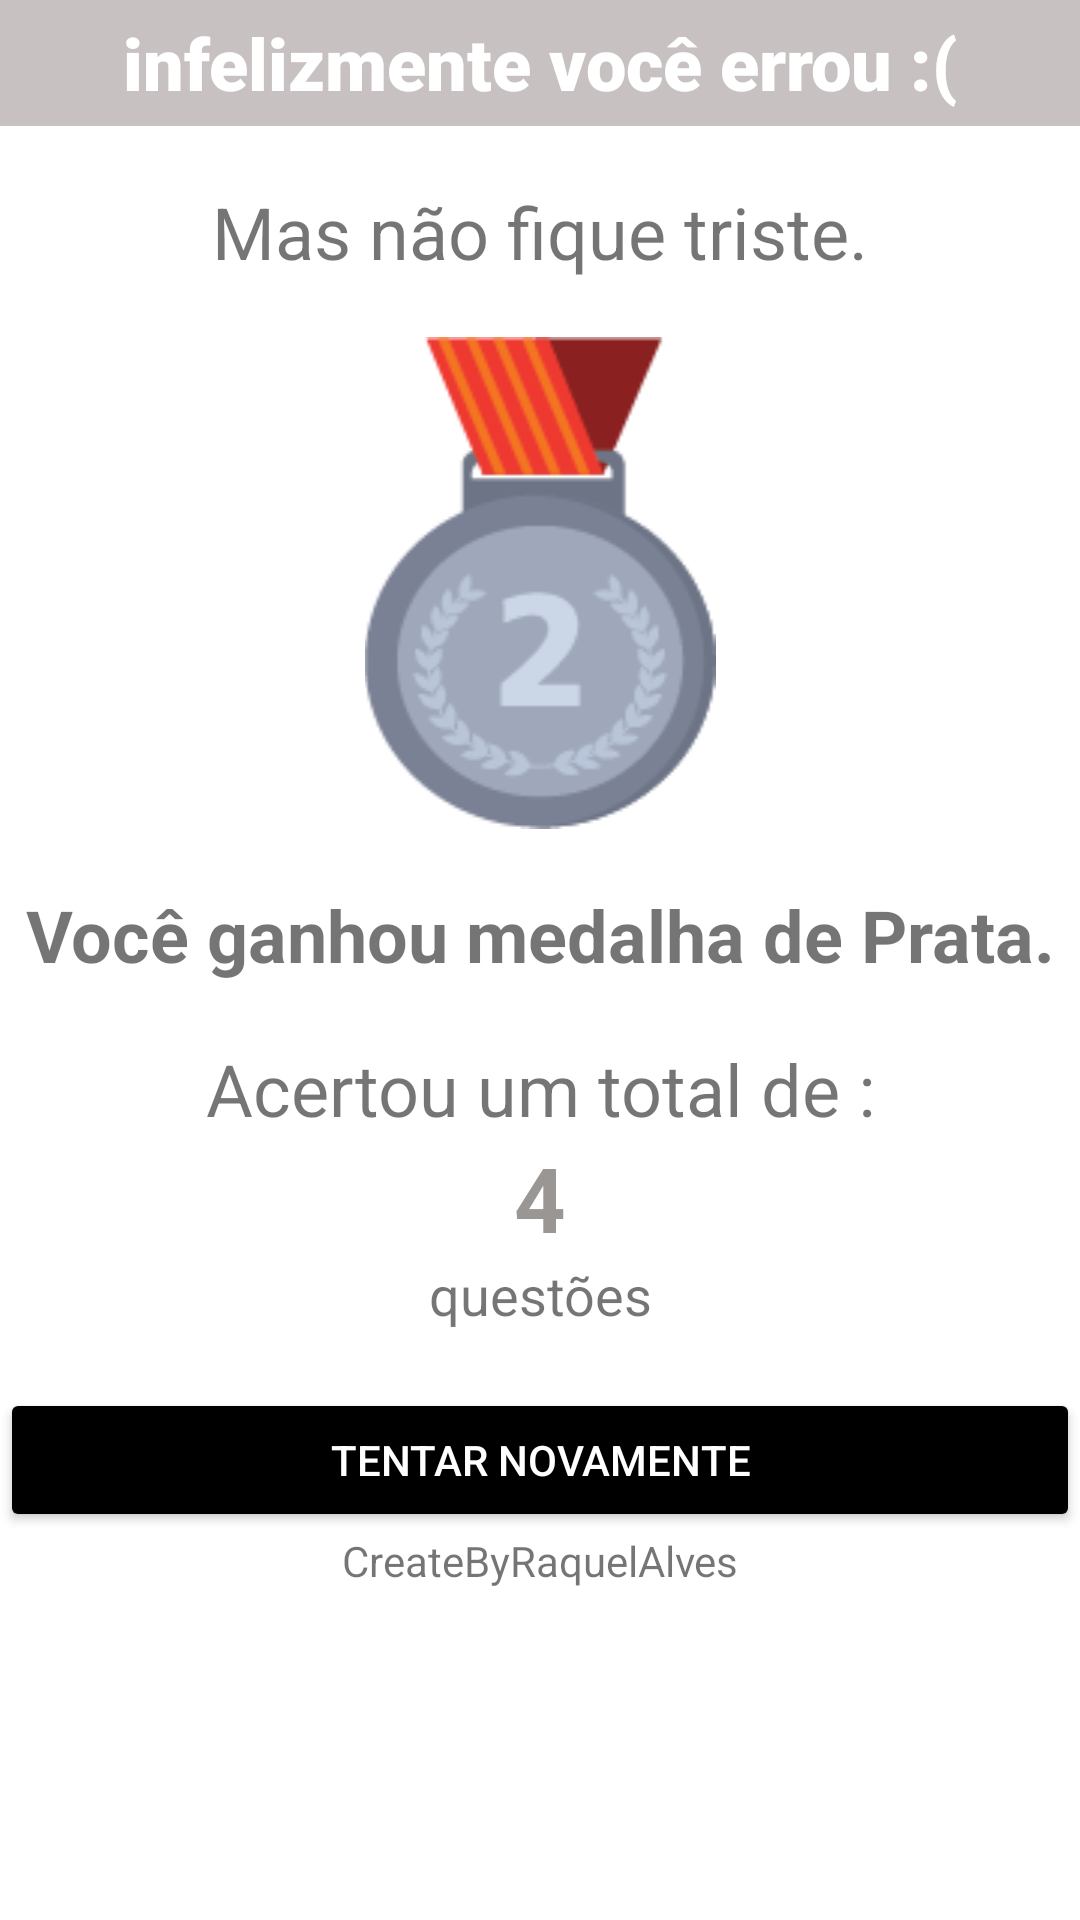

Write the Android layout XML for this screen, with the resource values it uses.
<!-- AndroidManifest.xml: application theme Theme.Myquiz -->
<!-- res/layout/activity_medalha_prata.xml -->
<?xml version="1.0" encoding="utf-8"?>
<LinearLayout xmlns:android="http://schemas.android.com/apk/res/android"
    xmlns:app="http://schemas.android.com/apk/res-auto"
    xmlns:tools="http://schemas.android.com/tools"
    android:layout_width="match_parent"
    android:layout_height="match_parent"
    android:orientation="vertical"
    tools:context=".medalhaPrata">

    <TextView
        android:id="@+id/textView79"
        android:layout_width="match_parent"
        android:layout_height="42dp"
        android:background="#C8C1C1"
        android:fontFamily="sans-serif-black"
        android:gravity="center"
        android:text="infelizmente você errou :("
        android:textColor="#FFFFFF"
        android:textSize="24sp"
        android:textStyle="bold" />

    <TextView
        android:id="@+id/textView92"
        android:layout_width="match_parent"
        android:layout_height="wrap_content" />

    <TextView
        android:id="@+id/textView93"
        android:layout_width="match_parent"
        android:layout_height="wrap_content"
        android:gravity="center"
        android:text="Mas não fique triste."
        android:textSize="24sp" />

    <TextView
        android:id="@+id/textView94"
        android:layout_width="match_parent"
        android:layout_height="wrap_content" />

    <ImageView
        android:id="@+id/imageView13"
        android:layout_width="match_parent"
        android:layout_height="wrap_content"
        app:srcCompat="@drawable/medalhabronze" />

    <TextView
        android:id="@+id/textView95"
        android:layout_width="match_parent"
        android:layout_height="wrap_content" />

    <TextView
        android:id="@+id/textView96"
        android:layout_width="match_parent"
        android:layout_height="wrap_content"
        android:layout_gravity="center"
        android:gravity="center"
        android:text="Você ganhou medalha de Prata."
        android:textSize="24sp"
        android:textStyle="bold" />

    <TextView
        android:id="@+id/textView97"
        android:layout_width="match_parent"
        android:layout_height="wrap_content" />

    <TextView
        android:id="@+id/textView98"
        android:layout_width="match_parent"
        android:layout_height="wrap_content"
        android:gravity="center"
        android:text="Acertou um total de :"
        android:textSize="24sp" />

    <TextView
        android:id="@+id/textView99"
        android:layout_width="match_parent"
        android:layout_height="wrap_content"
        android:gravity="center"
        android:text="4"
        android:textColor="#9A9694"
        android:textSize="30sp"
        android:textStyle="bold" />

    <TextView
        android:id="@+id/textView100"
        android:layout_width="match_parent"
        android:layout_height="wrap_content"
        android:gravity="center"
        android:text="questões"
        android:textSize="18sp" />

    <TextView
        android:id="@+id/textView101"
        android:layout_width="match_parent"
        android:layout_height="wrap_content" />

    <Button
        android:id="@+id/button26"
        android:layout_width="match_parent"
        android:layout_height="wrap_content"
        android:onClick="Chamarmain"
        android:text="tentar novamente"
        android:textColor="#FFFFFF"
        app:backgroundTint="#000000" />

    <TextView
        android:id="@+id/textView102"
        android:layout_width="match_parent"
        android:layout_height="wrap_content"
        android:gravity="center"
        android:text="CreateByRaquelAlves" />
</LinearLayout>
<!-- resources referenced by this layout -->
<resources>
  <!-- drawable medalhabronze: png bitmap (drawable-v24, 8369 bytes) -->
  <style name="Theme.Myquiz" parent="Theme.MaterialComponents.DayNight.DarkActionBar">
          
          <item name="colorPrimary">@color/purple_500</item>
          <item name="colorPrimaryVariant">@color/purple_700</item>
          <item name="colorOnPrimary">@color/white</item>
          
          <item name="colorSecondary">@color/teal_200</item>
          <item name="colorSecondaryVariant">@color/teal_700</item>
          <item name="colorOnSecondary">@color/black</item>
          
          <item name="android:statusBarColor" tools:targetApi="l">?attr/colorPrimaryVariant</item>
          
      </style>
  <!-- not gathered from this repository: default colours our renderer supplied (Android Studio template values) -->
  <color name="purple_500">#FF6200EE</color>
  <color name="purple_700">#FF3700B3</color>
  <color name="teal_200">#FF03DAC5</color>
  <color name="teal_700">#FF018786</color>
  <color name="black">#FF000000</color>
  <color name="white">#FFFFFFFF</color>
</resources>
